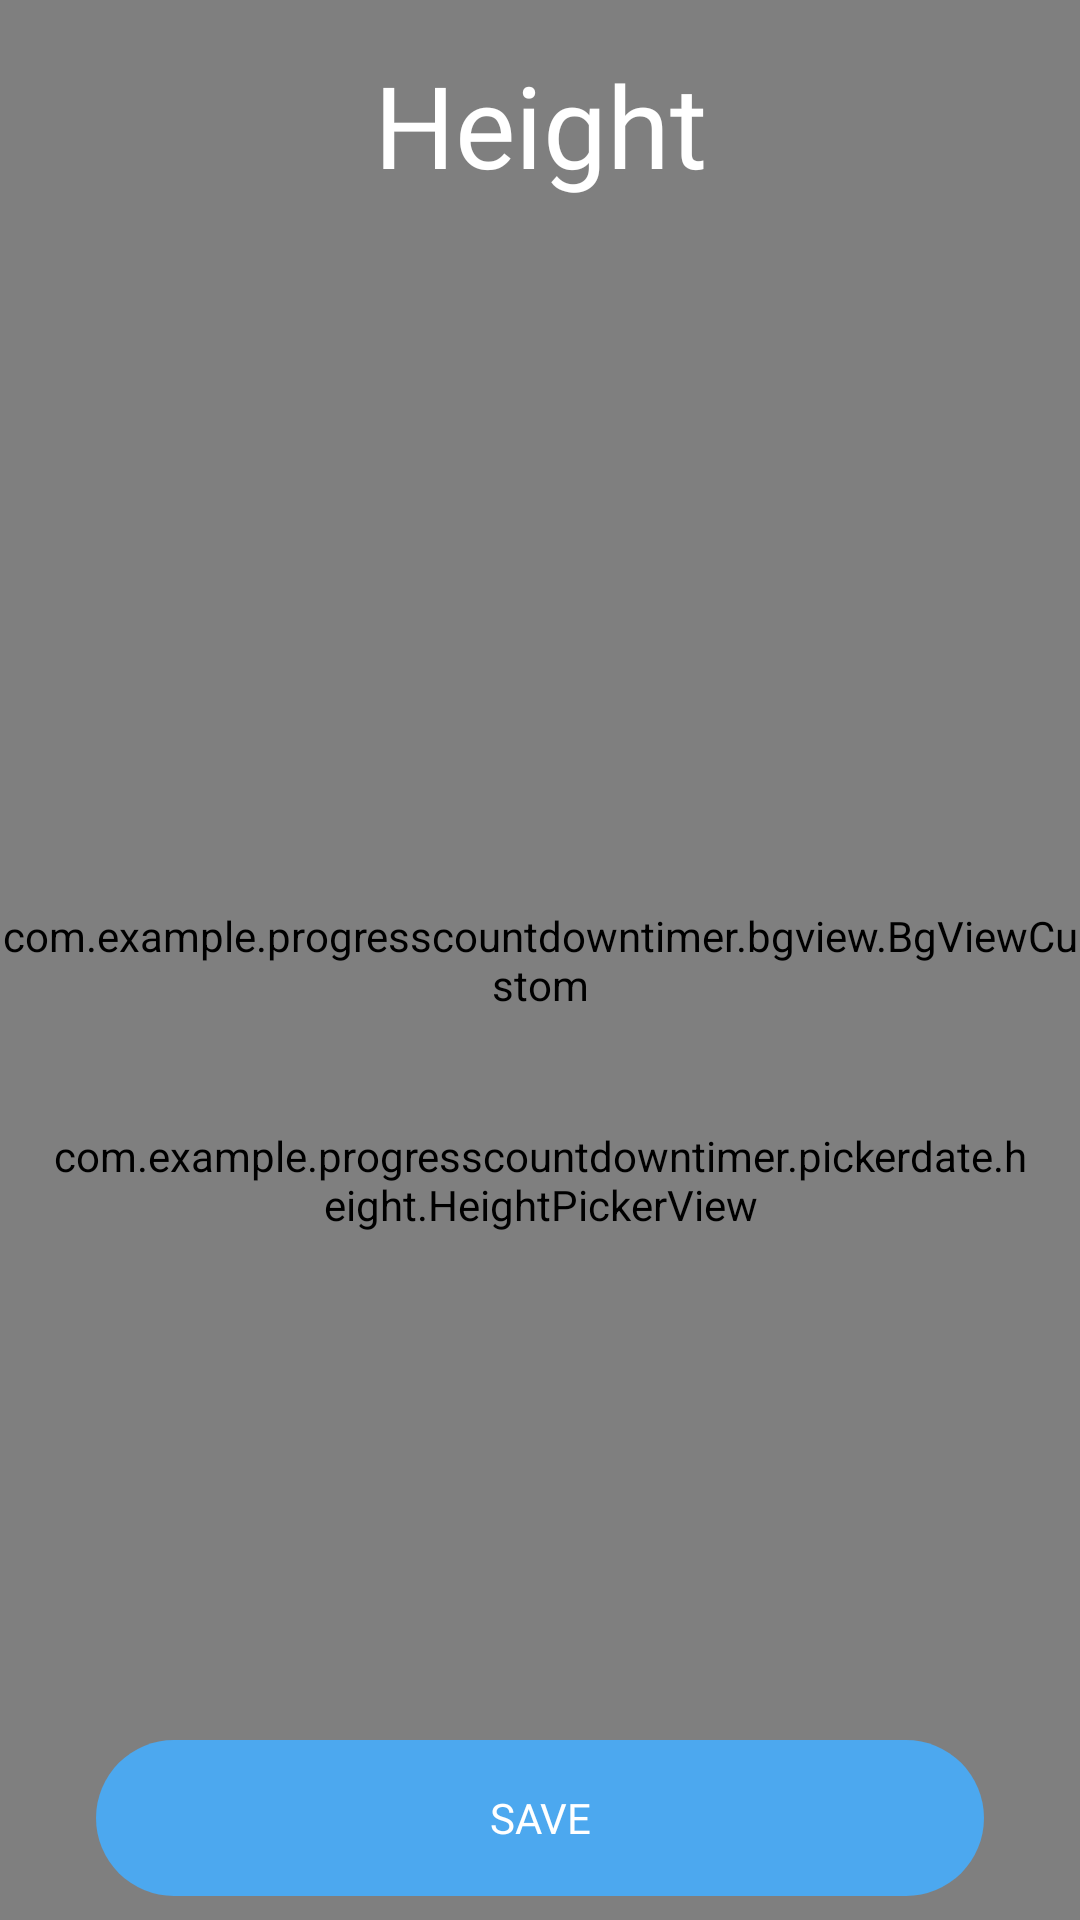

Reconstruct the res/layout file that produces this screen, plus the resources it refers to.
<!-- AndroidManifest.xml: application theme Theme.ProgressCountDownTimer -->
<!-- res/layout/activity_profile3.xml -->
<?xml version="1.0" encoding="utf-8"?>
<androidx.constraintlayout.widget.ConstraintLayout xmlns:android="http://schemas.android.com/apk/res/android"
    xmlns:app="http://schemas.android.com/apk/res-auto"
    xmlns:tools="http://schemas.android.com/tools"
    android:layout_width="match_parent"
    android:layout_height="match_parent"
    android:background="@color/colorBgScreen"
    tools:context=".ProfileActivity2">

    <ImageView
        android:id="@+id/imageView6"
        android:layout_width="wrap_content"
        android:layout_height="wrap_content"
        android:padding="16dp"
        android:scaleType="centerInside"
        app:layout_constraintStart_toStartOf="parent"
        app:layout_constraintTop_toTopOf="parent"
        app:srcCompat="@drawable/back_white_icon" />

    <com.example.progresscountdowntimer.bgview.BgViewCustom
        android:id="@+id/bgViewCustom2"
        android:layout_width="match_parent"
        android:layout_height="match_parent" />

    <TextView
        android:id="@+id/textView16"
        android:layout_width="wrap_content"
        android:layout_height="wrap_content"
        android:layout_marginTop="16dp"
        android:fontFamily="@font/roboto_bold"
        android:text="Height"
        android:textColor="@android:color/white"
        android:textSize="38dp"
        app:layout_constraintEnd_toEndOf="parent"
        app:layout_constraintStart_toStartOf="parent"
        app:layout_constraintTop_toTopOf="parent" />

    <ImageView
        android:id="@+id/avt_img"
        android:layout_width="100dp"
        android:layout_height="100dp"
        android:layout_marginTop="40dp"
        app:layout_constraintEnd_toEndOf="parent"
        app:layout_constraintStart_toStartOf="parent"
        app:layout_constraintTop_toBottomOf="@+id/textView16" />

    <com.example.progresscountdowntimer.pickerdate.height.HeightPickerView
        android:id="@+id/picker_height"
        android:layout_width="0dp"
        android:layout_height="wrap_content"
        android:layout_marginStart="16dp"
        android:layout_marginLeft="16dp"
        android:layout_marginEnd="16dp"
        android:layout_marginRight="16dp"
        app:layout_constraintBottom_toTopOf="@+id/button_next"
        app:layout_constraintEnd_toEndOf="parent"
        app:layout_constraintStart_toStartOf="parent"
        app:layout_constraintTop_toBottomOf="@+id/avt_img"
        app:picker_height_curved="true"
        app:picker_height_curvedMaxAngle="40"
        app:picker_height_cyclic="true"
        app:picker_height_fontFamilyTextNormal="medium"
        app:picker_height_fontFamilyTextSelect="bold"
        app:picker_height_itemSpacing="50dp"
        app:picker_height_selectedTextColor="@android:color/white"
        app:picker_height_textColor="@android:color/white"
        app:picker_height_textSize="28dp"
        app:picker_height_visibleItemCount="3" />

    <TextView
        android:id="@+id/button_next"
        android:layout_width="0dp"
        android:layout_height="52dp"
        android:layout_marginStart="32dp"
        android:layout_marginLeft="32dp"
        android:layout_marginEnd="32dp"
        android:layout_marginRight="32dp"
        android:layout_marginBottom="8dp"
        android:background="@drawable/button_blue_selector"
        android:clickable="true"
        android:focusable="true"
        android:fontFamily="@font/roboto_bold"
        android:gravity="center"
        android:text="SAVE"
        android:textColor="@android:color/white"
        app:layout_constraintBottom_toBottomOf="parent"
        app:layout_constraintEnd_toEndOf="parent"
        app:layout_constraintStart_toStartOf="parent" />

</androidx.constraintlayout.widget.ConstraintLayout>
<!-- resources referenced by this layout -->
<resources>
  <color name="colorBgScreen">#25293B</color>
  <!-- drawable back_white_icon: png bitmap (drawable-xxhdpi, 489 bytes) -->
  <!-- drawable button_blue_selector (drawable) -->
  <?xml version="1.0" encoding="utf-8"?>
  <selector xmlns:android="http://schemas.android.com/apk/res/android">
      <item android:state_pressed="true">
          <shape android:shape="rectangle">
              <solid android:color="@color/colorButtonPress" />
              <corners android:radius="50dp" />
          </shape>
      </item>
  
      <item>
          <shape android:shape="rectangle">
              <solid android:color="@color/colorButton" />
              <corners android:radius="50dp" />
          </shape>
      </item>
  </selector>
  <style name="Theme.ProgressCountDownTimer" parent="Theme.MaterialComponents.DayNight.DarkActionBar">
          
          <item name="colorPrimary">@color/purple_500</item>
          <item name="colorPrimaryVariant">@color/purple_700</item>
          <item name="colorOnPrimary">@color/white</item>
          
          <item name="colorSecondary">@color/teal_200</item>
          <item name="colorSecondaryVariant">@color/teal_700</item>
          <item name="colorOnSecondary">@color/black</item>
          
          <item name="android:statusBarColor" tools:targetApi="l">?attr/colorPrimaryVariant</item>
          
      </style>
  <color name="colorButtonPress">#B24CA8EF</color>
  <color name="colorButton">#4CA8EF</color>
  <color name="purple_500">#FF6200EE</color>
  <color name="purple_700">#FF3700B3</color>
  <color name="white">#FFFFFFFF</color>
  <color name="teal_200">#FF03DAC5</color>
  <color name="teal_700">#FF018786</color>
  <color name="black">#FF000000</color>
</resources>
